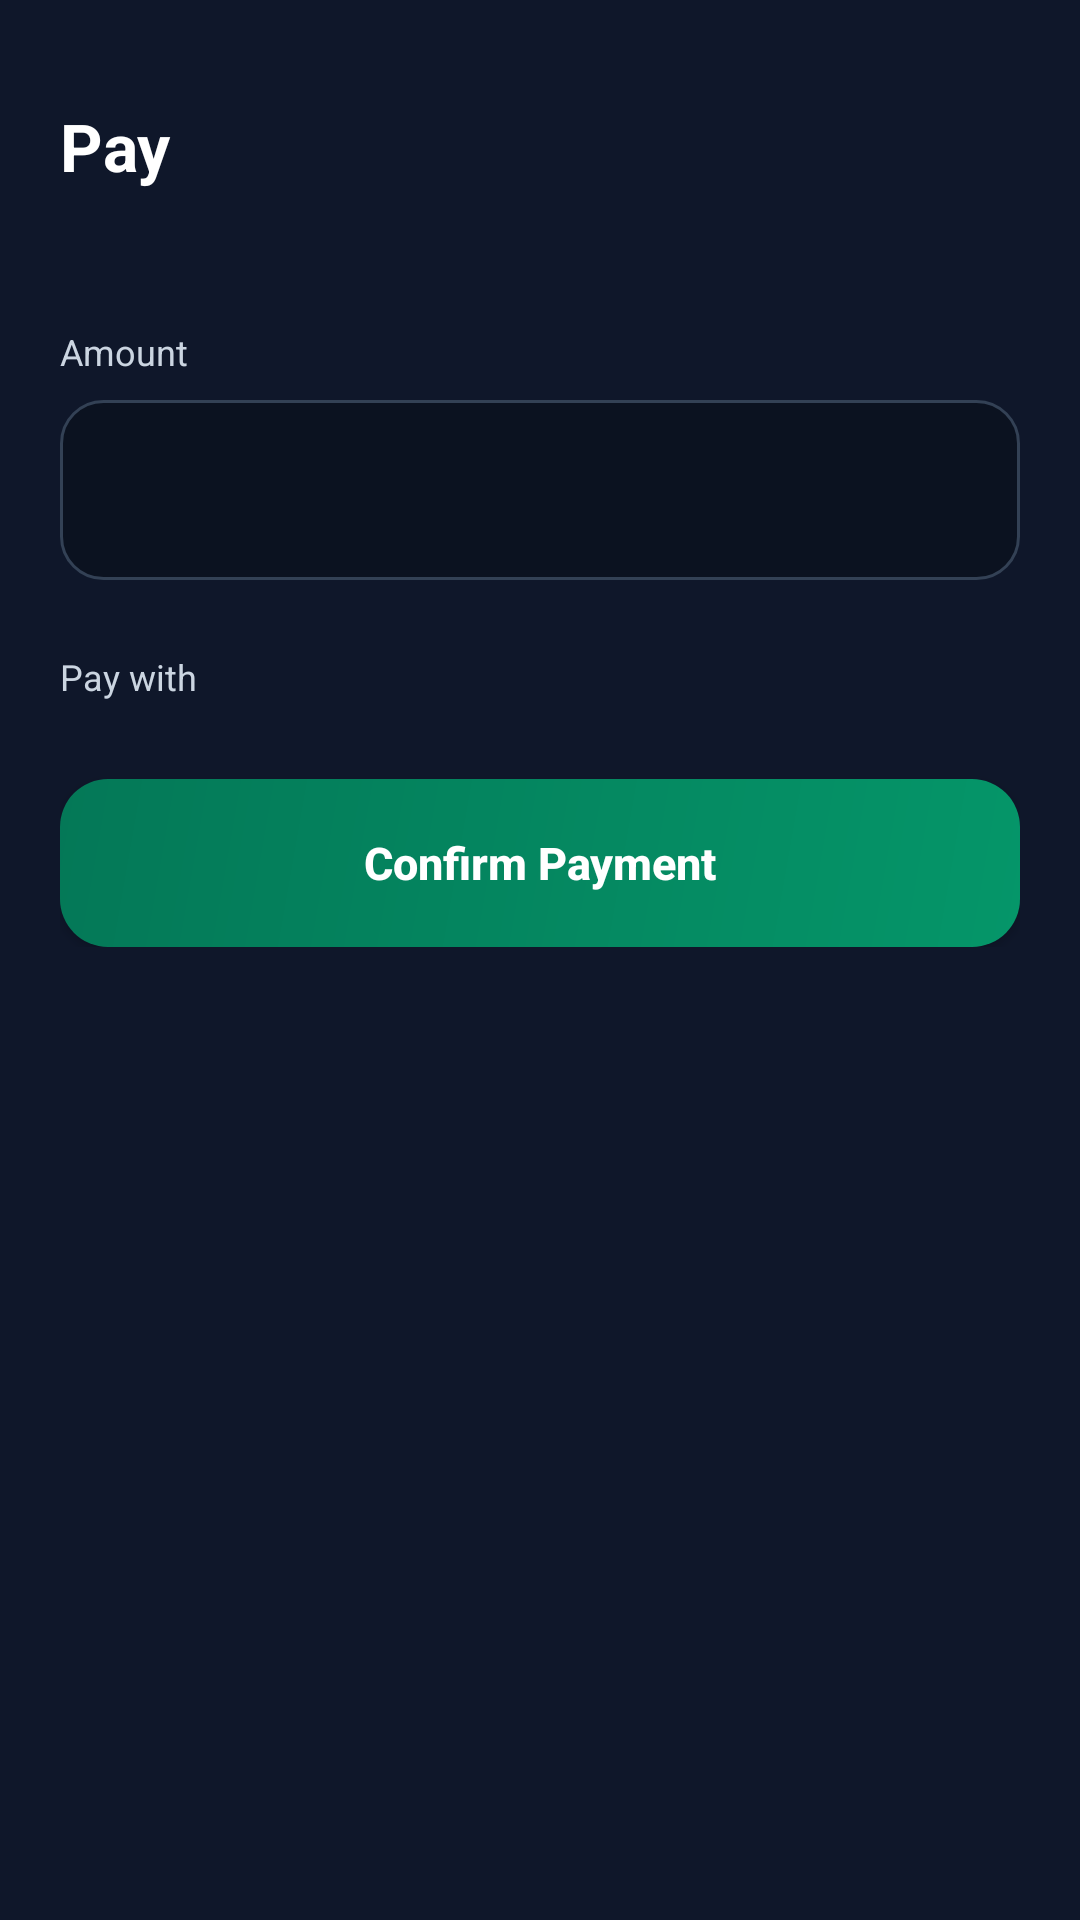

Reconstruct the res/layout file that produces this screen, plus the resources it refers to.
<!-- AndroidManifest.xml: application theme Theme.SPLITPAY -->
<!-- res/layout/activity_pay.xml -->
<?xml version="1.0" encoding="utf-8"?>
<ScrollView xmlns:android="http://schemas.android.com/apk/res/android"
    android:layout_width="match_parent"
    android:layout_height="match_parent"
    android:background="@color/background_dark">

    <LinearLayout
        android:layout_width="match_parent"
        android:layout_height="wrap_content"
        android:orientation="vertical"
        android:paddingStart="20dp"
        android:paddingEnd="20dp"
        android:paddingTop="34dp"
        android:paddingBottom="24dp">

        <TextView
            android:id="@+id/payTitleText"
            android:text="Pay"
            android:textSize="22sp"
            android:textStyle="bold"
            android:textColor="@color/text_primary"
            android:layout_width="match_parent"
            android:layout_height="wrap_content"
            android:layout_marginBottom="4dp" />

        <TextView
            android:id="@+id/paySubtitleText"
            android:text=""
            android:textSize="13sp"
            android:textColor="@color/text_secondary"
            android:layout_width="match_parent"
            android:layout_height="wrap_content"
            android:layout_marginBottom="24dp" />

        <TextView
            android:text="Amount"
            android:textSize="12sp"
            android:textColor="@color/text_secondary"
            android:layout_width="wrap_content"
            android:layout_height="wrap_content"
            android:layout_marginBottom="8dp" />

        <EditText
            android:id="@+id/amountInput"
            android:layout_width="match_parent"
            android:layout_height="60dp"
            android:background="@drawable/bg_input"
            android:paddingStart="16dp"
            android:paddingEnd="16dp"
            android:textSize="22sp"
            android:textStyle="bold"
            android:textColor="@color/text_primary"
            android:textColorHint="@color/text_secondary"
            android:inputType="numberDecimal"
            android:importantForAutofill="no"
            android:saveEnabled="false"
            android:layout_marginBottom="24dp" />

        <TextView
            android:text="Pay with"
            android:textSize="12sp"
            android:textColor="@color/text_secondary"
            android:layout_width="wrap_content"
            android:layout_height="wrap_content"
            android:layout_marginBottom="10dp" />

        <androidx.recyclerview.widget.RecyclerView
            android:id="@+id/payMethodRecycler"
            android:layout_width="match_parent"
            android:layout_height="wrap_content"
            android:layout_marginBottom="16dp" />

        <TextView
            android:id="@+id/noMethodsText"
            android:text="Add a payment method in Account first."
            android:textSize="13sp"
            android:textColor="@color/text_secondary"
            android:gravity="center"
            android:layout_width="match_parent"
            android:layout_height="wrap_content"
            android:visibility="gone"
            android:layout_marginBottom="16dp" />

        <Button
            android:id="@+id/confirmPayBtn"
            android:text="Confirm Payment"
            android:layout_width="match_parent"
            android:layout_height="56dp"
            android:background="@drawable/bg_button_confirm_green"
            android:backgroundTint="@null"
            android:textColor="@android:color/white"
            android:textStyle="bold"
            android:textSize="15sp"
            android:textAllCaps="false"
            android:elevation="10dp" />

    </LinearLayout>
</ScrollView>
<!-- resources referenced by this layout -->
<resources>
  <color name="background_dark">#0F172A</color>
  <color name="text_primary">#FFFFFF</color>
  <color name="text_secondary">#CBD5E1</color>
  <!-- drawable bg_button_confirm_green (drawable) -->
  <?xml version="1.0" encoding="utf-8"?>
  <shape xmlns:android="http://schemas.android.com/apk/res/android"
      android:shape="rectangle">
      <gradient
          android:startColor="#059669"
          android:endColor="#047857"
          android:angle="135" />
      <corners android:radius="16dp" />
  </shape>
  <!-- drawable bg_input (drawable) -->
  <?xml version="1.0" encoding="utf-8"?>
  <shape xmlns:android="http://schemas.android.com/apk/res/android"
  android:shape="rectangle">
  
  <solid android:color="@color/chip_bg" />
  
  <corners android:radius="14dp" />
  
  <stroke
      android:width="1dp"
      android:color="@color/divider" />
  </shape>
  <style name="Theme.SPLITPAY" parent="Base.Theme.SPLITPAY" />
  <color name="chip_bg">#0B1220</color>
  <color name="divider">#334155</color>
  <style name="Base.Theme.SPLITPAY" parent="Theme.Material3.Dark.NoActionBar">
  
          
          <item name="colorPrimary">@color/accent_green</item>
          <item name="colorOnPrimary">@color/white</item>
  
          
          <item name="colorSecondary">@color/accent_green</item>
          <item name="colorOnSecondary">@color/white</item>
  
          
          <item name="colorPrimaryContainer">@color/accent_green_dark</item>
          <item name="colorSecondaryContainer">@color/accent_green_dark</item>
  
      </style>
  <color name="accent_green">#22C55E</color>
  <color name="white">#FFFFFFFF</color>
  <color name="accent_green_dark">#16A34A</color>
</resources>
